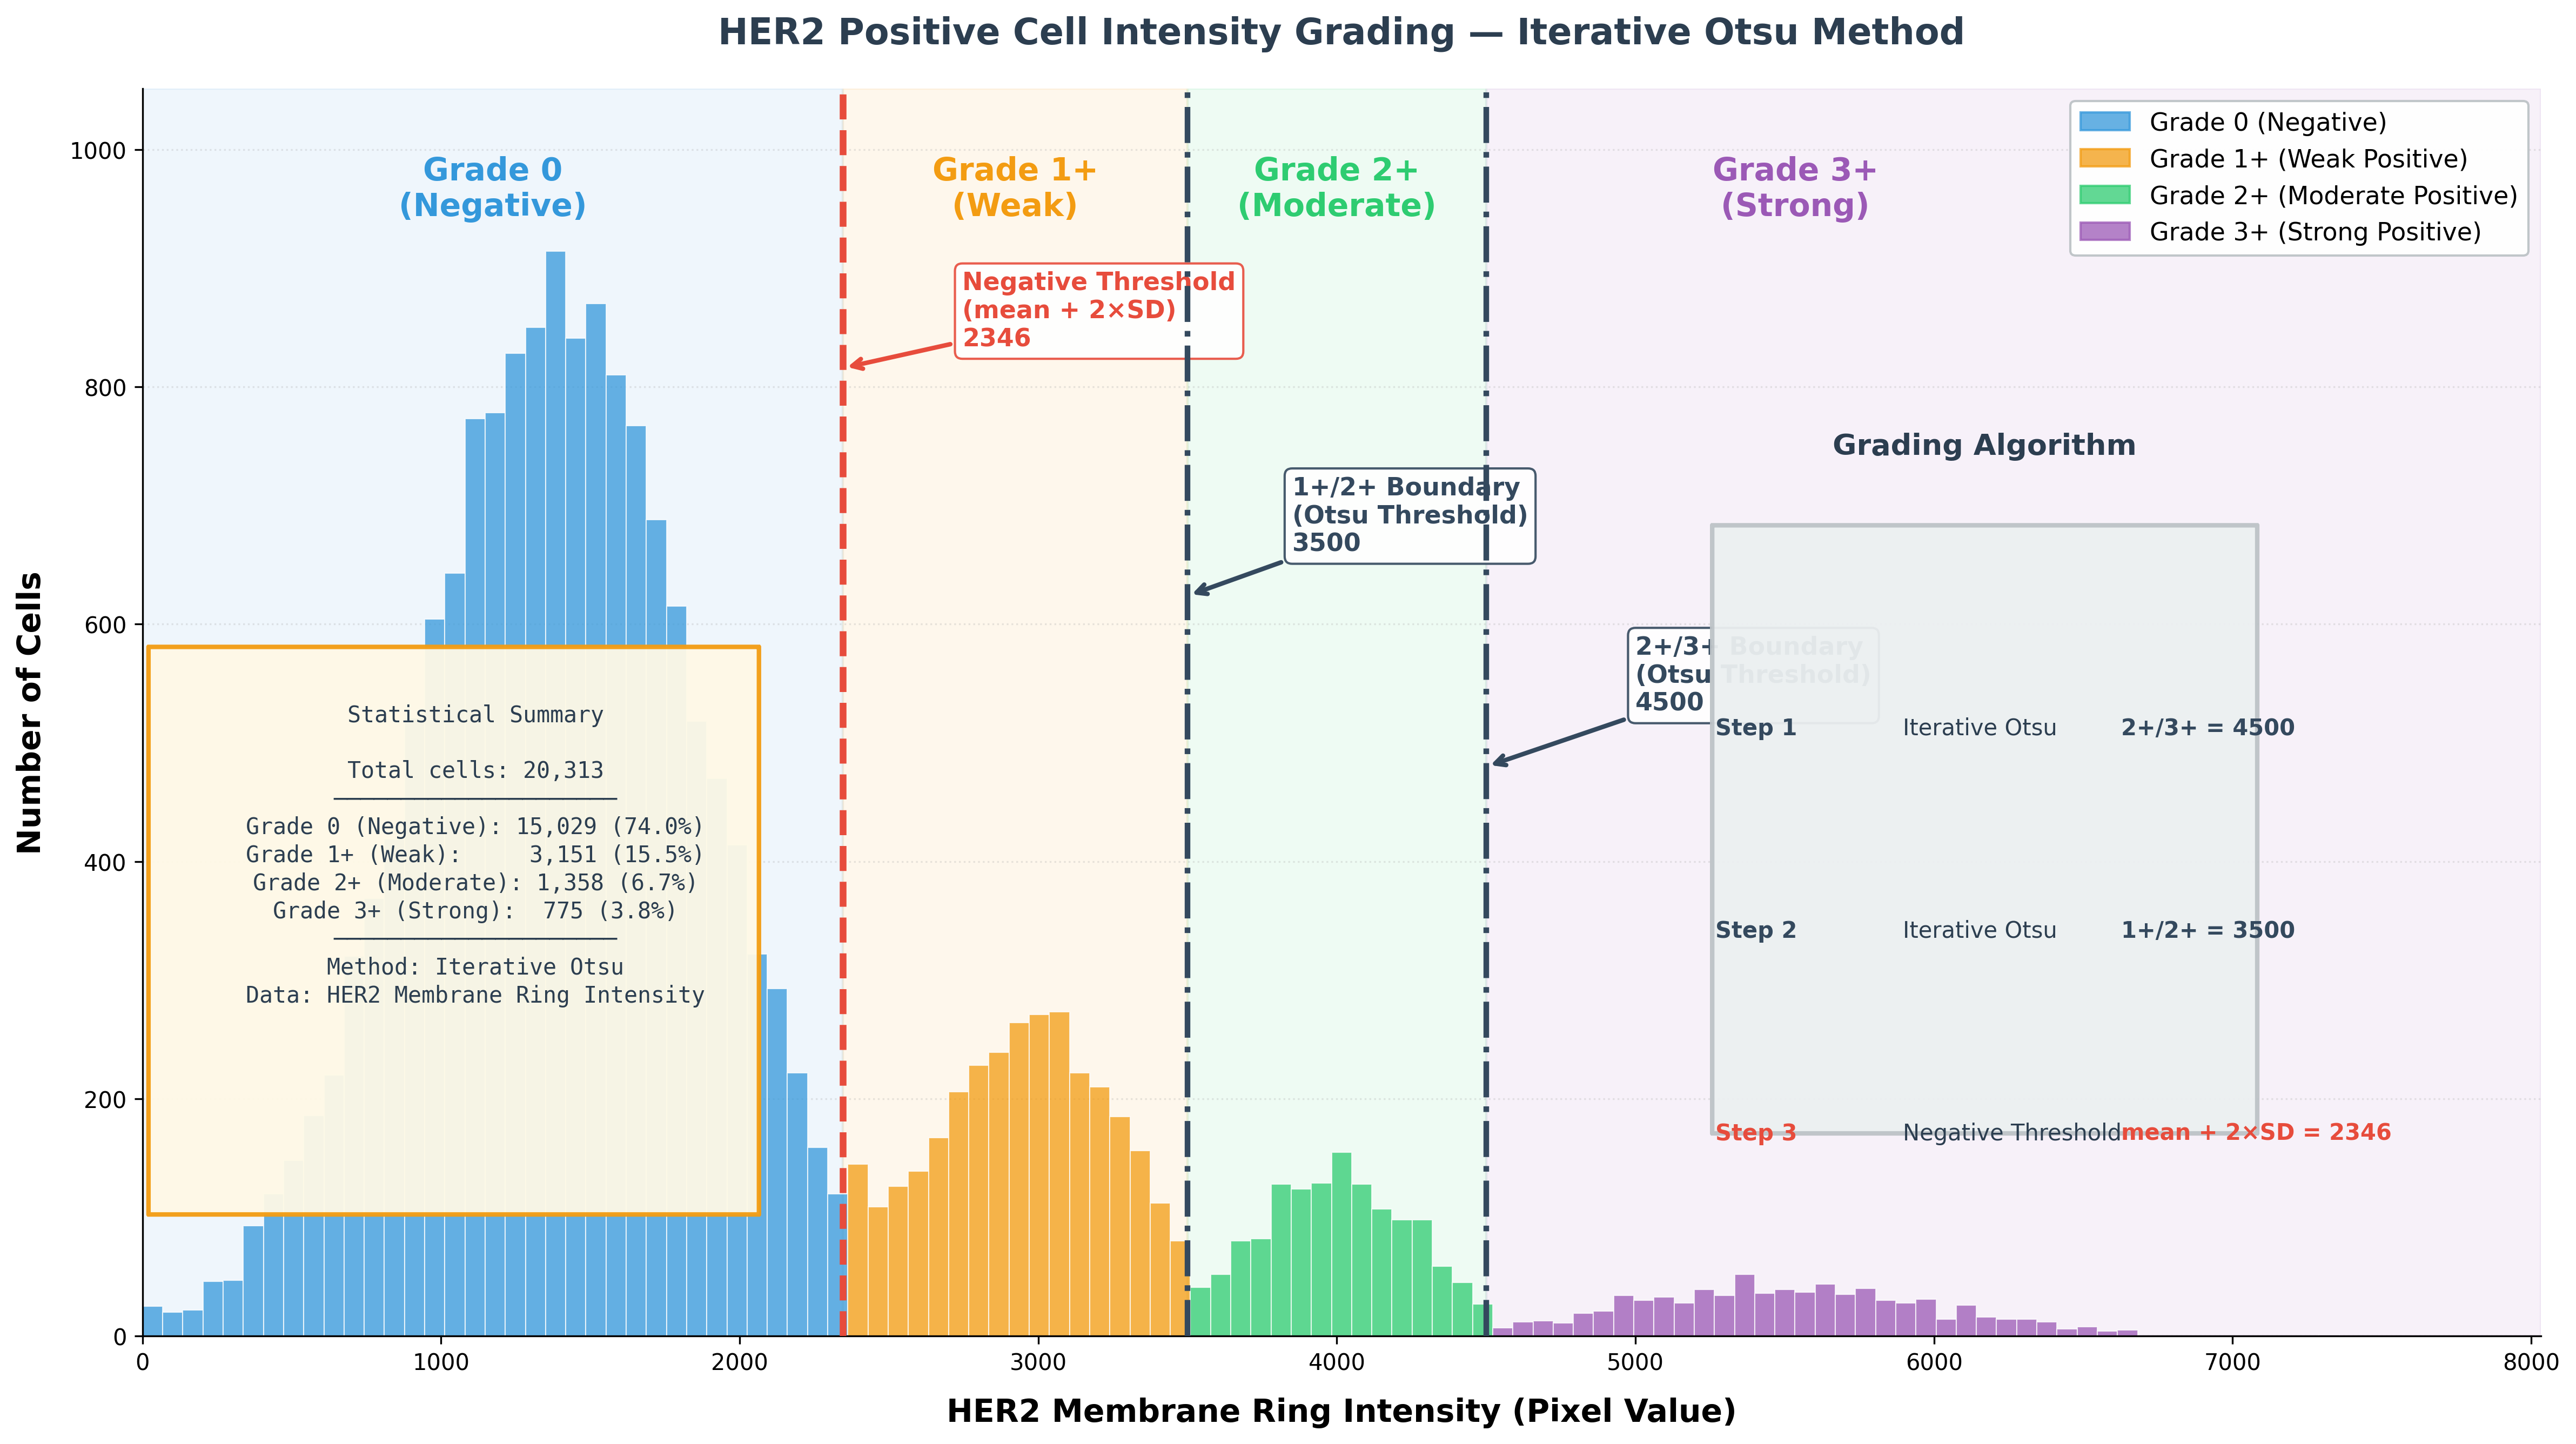

Recreate this plot in Python.
#!/usr/bin/env python3
"""
HER2 阳性细胞强度分级示意图 - 迭代 Otsu 方法
基于 Code/calibration/analyze_negative_controls.py 中的实际算法实现

功能：
1. 展示阴性细胞分布和阴性阈值（mean + 2*SD）
2. 展示阳性细胞分布
3. 展示迭代 Otsu 分级点（1+/2+ 和 2+/3+）
"""

import numpy as np
import matplotlib.pyplot as plt
import matplotlib.patches as mpatches
from matplotlib.patches import FancyBboxPatch
from pathlib import Path

# ==================== 路径设置 ====================
BASE_DIR = Path(r"d:\Try_munan\FYP_LAST")
OUTPUT_DIR = BASE_DIR / "results" / "figures"
OUTPUT_DIR.mkdir(exist_ok=True, parents=True)

# ==================== 实际阈值数据（来自 thresholds.json） ====================
# 阴性阈值
NEG_THRESHOLD = 2345.72  # HER2 膜环特征，mean + 2*SD

# Otsu 分级阈值（基于阳性 Block 迭代 Otsu）
OTSU_1 = 3500.0  # 1+/2+ 分界
OTSU_2 = 4500.0  # 2+/3+ 分界

# ==================== 生成模拟数据 ====================
np.random.seed(42)

# 阴性细胞分布（基于实际统计数据）
n_neg = 15417
neg_mean = 1398.20
neg_std = 473.76
neg_data = np.random.normal(neg_mean, neg_std, n_neg)
neg_data = neg_data[neg_data > 0]

# 阳性细胞分布（模拟 1+, 2+, 3+ 三个等级）
n_pos_1plus = 3000
n_pos_2plus = 1500
n_pos_3plus = 800

# 1+ 阳性：强度略高于阴性阈值
pos_1plus = np.random.normal(3000, 300, n_pos_1plus)
pos_1plus = pos_1plus[(pos_1plus > NEG_THRESHOLD) & (pos_1plus < OTSU_1)]

# 2+ 阳性：中等强度
pos_2plus = np.random.normal(4000, 300, n_pos_2plus)
pos_2plus = pos_2plus[(pos_2plus >= OTSU_1) & (pos_2plus < OTSU_2)]

# 3+ 阳性：高强度
pos_3plus = np.random.normal(5500, 500, n_pos_3plus)
pos_3plus = pos_3plus[pos_3plus >= OTSU_2]

# 合并所有数据
all_data = np.concatenate([neg_data, pos_1plus, pos_2plus, pos_3plus])

# ==================== 创建图形 ====================
fig, ax = plt.subplots(figsize=(16, 9))

# 颜色方案
COLOR_NEG = '#3498db'      # 蓝色 - 阴性
COLOR_1PLUS = '#f39c12'    # 橙色 - 1+
COLOR_2PLUS = '#2ecc71'     # 绿色 - 2+
COLOR_3PLUS = '#9b59b6'     # 紫色 - 3+
COLOR_NEG_LINE = '#e74c3c'  # 红色 - 阴性阈值线
COLOR_OTSU_LINE = '#34495e' # 深灰 - Otsu阈值线

# 绘制直方图
bins = np.linspace(0, max(all_data) * 1.1, 120)
counts, bin_edges, patches = ax.hist(all_data, bins=bins, alpha=0.0, 
                                       edgecolor='white', linewidth=0.5)

# 对每个 bin着色
for i, (count, patch) in enumerate(zip(counts, patches)):
    if count == 0:
        continue
    bin_center = (bin_edges[i] + bin_edges[i + 1]) / 2
    
    if bin_center < NEG_THRESHOLD:
        patch.set_facecolor(COLOR_NEG)
    elif bin_center < OTSU_1:
        patch.set_facecolor(COLOR_1PLUS)
    elif bin_center < OTSU_2:
        patch.set_facecolor(COLOR_2PLUS)
    else:
        patch.set_facecolor(COLOR_3PLUS)
    patch.set_alpha(0.75)

# ==================== 添加阈值线和标注 ====================
# 阴性阈值线 (mean + 2*SD)
ax.axvline(NEG_THRESHOLD, color=COLOR_NEG_LINE, linestyle='--', 
           linewidth=3, zorder=10)
ax.annotate(f'Negative Threshold\n(mean + 2×SD)\n{NEG_THRESHOLD:.0f}',
            xy=(NEG_THRESHOLD, ax.get_ylim()[1] * 0.85),
            xytext=(NEG_THRESHOLD + 400, ax.get_ylim()[1] * 0.9),
            fontsize=11, fontweight='bold', color=COLOR_NEG_LINE,
            ha='left', va='center',
            arrowprops=dict(arrowstyle='->', color=COLOR_NEG_LINE, lw=2),
            bbox=dict(boxstyle='round,pad=0.3', facecolor='white', 
                      edgecolor=COLOR_NEG_LINE, alpha=0.9))

# Otsu 阈值线 1 (1+/2+ 分界)
ax.axvline(OTSU_1, color=COLOR_OTSU_LINE, linestyle='-.', 
           linewidth=2.5, zorder=10)
ax.annotate(f'1+/2+ Boundary\n(Otsu Threshold)\n{OTSU_1:.0f}',
            xy=(OTSU_1, ax.get_ylim()[1] * 0.65),
            xytext=(OTSU_1 + 350, ax.get_ylim()[1] * 0.72),
            fontsize=11, fontweight='bold', color=COLOR_OTSU_LINE,
            ha='left', va='center',
            arrowprops=dict(arrowstyle='->', color=COLOR_OTSU_LINE, lw=2),
            bbox=dict(boxstyle='round,pad=0.3', facecolor='white', 
                      edgecolor=COLOR_OTSU_LINE, alpha=0.9))

# Otsu 阈值线 2 (2+/3+ 分界)
ax.axvline(OTSU_2, color=COLOR_OTSU_LINE, linestyle='-.', 
           linewidth=2.5, zorder=10)
ax.annotate(f'2+/3+ Boundary\n(Otsu Threshold)\n{OTSU_2:.0f}',
            xy=(OTSU_2, ax.get_ylim()[1] * 0.5),
            xytext=(OTSU_2 + 500, ax.get_ylim()[1] * 0.58),
            fontsize=11, fontweight='bold', color=COLOR_OTSU_LINE,
            ha='left', va='center',
            arrowprops=dict(arrowstyle='->', color=COLOR_OTSU_LINE, lw=2),
            bbox=dict(boxstyle='round,pad=0.3', facecolor='white', 
                      edgecolor=COLOR_OTSU_LINE, alpha=0.9))

# ==================== 添加分级区域背景 ====================
y_max = max(counts) * 1.15

# 阴性区域
ax.axvspan(0, NEG_THRESHOLD, alpha=0.08, color=COLOR_NEG, zorder=0)
ax.text(NEG_THRESHOLD / 2, y_max * 0.92, 'Grade 0\n(Negative)', 
        ha='center', va='center', fontsize=14, fontweight='bold', 
        color=COLOR_NEG)

# 1+ 区域
ax.axvspan(NEG_THRESHOLD, OTSU_1, alpha=0.08, color=COLOR_1PLUS, zorder=0)
ax.text((NEG_THRESHOLD + OTSU_1) / 2, y_max * 0.92, 'Grade 1+\n(Weak)', 
        ha='center', va='center', fontsize=14, fontweight='bold', 
        color=COLOR_1PLUS)

# 2+ 区域
ax.axvspan(OTSU_1, OTSU_2, alpha=0.08, color=COLOR_2PLUS, zorder=0)
ax.text((OTSU_1 + OTSU_2) / 2, y_max * 0.92, 'Grade 2+\n(Moderate)', 
        ha='center', va='center', fontsize=14, fontweight='bold', 
        color=COLOR_2PLUS)

# 3+ 区域
ax.axvspan(OTSU_2, max(all_data) * 1.1, alpha=0.08, color=COLOR_3PLUS, zorder=0)
ax.text((OTSU_2 + max(all_data) * 0.9) / 2, y_max * 0.92, 'Grade 3+\n(Strong)', 
        ha='center', va='center', fontsize=14, fontweight='bold', 
        color=COLOR_3PLUS)

# ==================== 添加流程图（右侧） ====================
# 流程框位置（往右移，避免挡住 2+/3+ 标注）
box_x = max(all_data) * 0.72
box_width = max(all_data) * 0.25
box_height = y_max * 0.65

# 标题
ax.text(box_x + box_width/2, box_height * 1.08, 'Grading Algorithm', 
        ha='center', va='bottom', fontsize=13, fontweight='bold',
        color='#2c3e50')

# 背景框
fancy_box = FancyBboxPatch((box_x, box_height * 0.25), box_width, box_height * 0.75,
                             boxstyle="round,pad=0.02,rounding_size=0.05",
                             facecolor='#ecf0f1', edgecolor='#bdc3c7', 
                             linewidth=2, alpha=0.95, zorder=3)
ax.add_patch(fancy_box)

# 步骤文本（2+/3+ 放在第一位，作为第一图层）
steps = [
    ('Step 1', 'Iterative Otsu', f'2+/3+ = {OTSU_2:.0f}', COLOR_OTSU_LINE),
    ('Step 2', 'Iterative Otsu', f'1+/2+ = {OTSU_1:.0f}', COLOR_OTSU_LINE),
    ('Step 3', 'Negative Threshold', f'mean + 2×SD = {NEG_THRESHOLD:.0f}', COLOR_NEG_LINE),
]

for i, (step, title, value, color) in enumerate(steps):
    y_pos = box_height * (0.75 - i * 0.25)
    
    # 步骤标签
    ax.text(box_x + 10, y_pos, step, fontsize=10, fontweight='bold',
            color=color, va='center')
    
    # 标题
    ax.text(box_x + box_width * 0.35, y_pos, title, fontsize=10, 
            va='center', color='#2c3e50')
    
    # 值
    ax.text(box_x + box_width * 0.75, y_pos, value, fontsize=10, 
            fontweight='bold', va='center', color=color)

# ==================== 统计信息框 ====================
# 计算实际数量
n_total = len(all_data)
n_grade0 = (all_data < NEG_THRESHOLD).sum()
n_grade1 = ((all_data >= NEG_THRESHOLD) & (all_data < OTSU_1)).sum()
n_grade2 = ((all_data >= OTSU_1) & (all_data < OTSU_2)).sum()
n_grade3 = (all_data >= OTSU_2).sum()

stats_text = f"""Statistical Summary

Total cells: {n_total:,}
─────────────────────
Grade 0 (Negative): {n_grade0:,} ({n_grade0/n_total*100:.1f}%)
Grade 1+ (Weak):     {n_grade1:,} ({n_grade1/n_total*100:.1f}%)
Grade 2+ (Moderate): {n_grade2:,} ({n_grade2/n_total*100:.1f}%)
Grade 3+ (Strong):  {n_grade3:,} ({n_grade3/n_total*100:.1f}%)
─────────────────────
Method: Iterative Otsu
Data: HER2 Membrane Ring Intensity"""

# 统计框位置
stats_box = FancyBboxPatch((20, box_height * 0.15), max(all_data) * 0.28, box_height * 0.7,
                            boxstyle="round,pad=0.02,rounding_size=0.05",
                            facecolor='#fff9e6', edgecolor='#f39c12', 
                            linewidth=2, alpha=0.95, zorder=3)
ax.add_patch(stats_box)

ax.text(max(all_data) * 0.15 + 20, box_height * 0.78, stats_text,
        fontsize=10, va='top', ha='center', color='#2c3e50',
        family='monospace', linespacing=1.3)

# ==================== 图例 ====================
legend_patches = [
    mpatches.Patch(color=COLOR_NEG, alpha=0.75, label='Grade 0 (Negative)'),
    mpatches.Patch(color=COLOR_1PLUS, alpha=0.75, label='Grade 1+ (Weak Positive)'),
    mpatches.Patch(color=COLOR_2PLUS, alpha=0.75, label='Grade 2+ (Moderate Positive)'),
    mpatches.Patch(color=COLOR_3PLUS, alpha=0.75, label='Grade 3+ (Strong Positive)'),
]
ax.legend(handles=legend_patches, loc='upper right', fontsize=11, 
          framealpha=0.95, edgecolor='#bdc3c7')

# ==================== 标签和标题 ====================
ax.set_xlabel('HER2 Membrane Ring Intensity (Pixel Value)', fontsize=14, fontweight='bold', labelpad=10)
ax.set_ylabel('Number of Cells', fontsize=14, fontweight='bold', labelpad=10)
ax.set_title('HER2 Positive Cell Intensity Grading — Iterative Otsu Method', 
             fontsize=16, fontweight='bold', pad=20, color='#2c3e50')

# 网格
ax.grid(axis='y', alpha=0.3, linestyle=':', linewidth=0.8)
ax.set_axisbelow(True)

# 设置 x 轴范围
ax.set_xlim(0, max(all_data) * 1.1)
ax.set_ylim(0, y_max)

# 移除顶部和右侧边框
ax.spines['top'].set_visible(False)
ax.spines['right'].set_visible(False)

plt.tight_layout()

# ==================== 保存 ====================
output_path = OUTPUT_DIR / "HER2_otsu_grading_illustration_v2.png"
plt.savefig(output_path, dpi=300, bbox_inches='tight', facecolor='white')
print(f"[OK] Figure saved: {output_path}")

# 也保存 PDF 版本
pdf_path = OUTPUT_DIR / "HER2_otsu_grading_illustration_v2.pdf"
plt.savefig(pdf_path, bbox_inches='tight', facecolor='white')
print(f"[OK] PDF saved: {pdf_path}")

plt.close()
